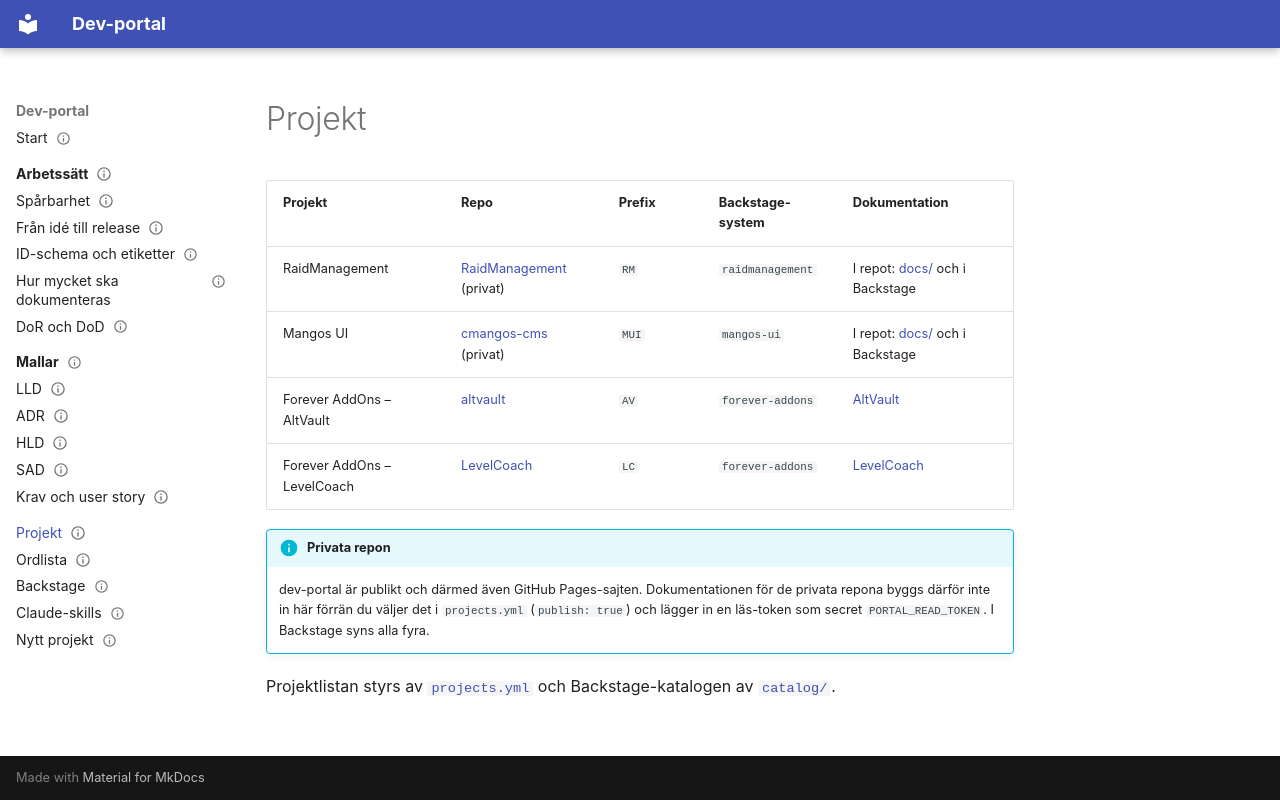

repository: JoseMdS/dev-portal · page: projekt/index.html · generator: mkdocs

---
status: gällande
ägare: JoseMdS
senast_granskad: 2026-11-23
---

# Projekt

| Projekt | Repo | Prefix | Backstage-system | Dokumentation |
|---|---|---|---|---|
| RaidManagement | [RaidManagement](https://github.com/JoseMdS/RaidManagement) (privat) | `RM` | `raidmanagement` | I repot: [docs/](https://github.com/JoseMdS/RaidManagement/tree/main/docs) och i Backstage |
| Mangos UI | [cmangos-cms](https://github.com/JoseMdS/cmangos-cms) (privat) | `MUI` | `mangos-ui` | I repot: [docs/](https://github.com/JoseMdS/cmangos-cms/tree/server-switch/docs) och i Backstage |
| Forever AddOns – AltVault | [altvault](https://github.com/JoseMdS/altvault) | `AV` | `forever-addons` | [AltVault](altvault/) |
| Forever AddOns – LevelCoach | [LevelCoach](https://github.com/JoseMdS/LevelCoach) | `LC` | `forever-addons` | [LevelCoach](levelcoach/) |

!!! info "Privata repon"
    dev-portal är publikt och därmed även GitHub Pages-sajten. Dokumentationen för de privata repona byggs därför inte in här förrän du väljer det i `projects.yml` (`publish: true`) och lägger in en läs-token som secret `PORTAL_READ_TOKEN`. I Backstage syns alla fyra.

Projektlistan styrs av [`projects.yml`](https://github.com/JoseMdS/dev-portal/blob/main/projects.yml) och Backstage-katalogen av [`catalog/`](https://github.com/JoseMdS/dev-portal/tree/main/catalog).
